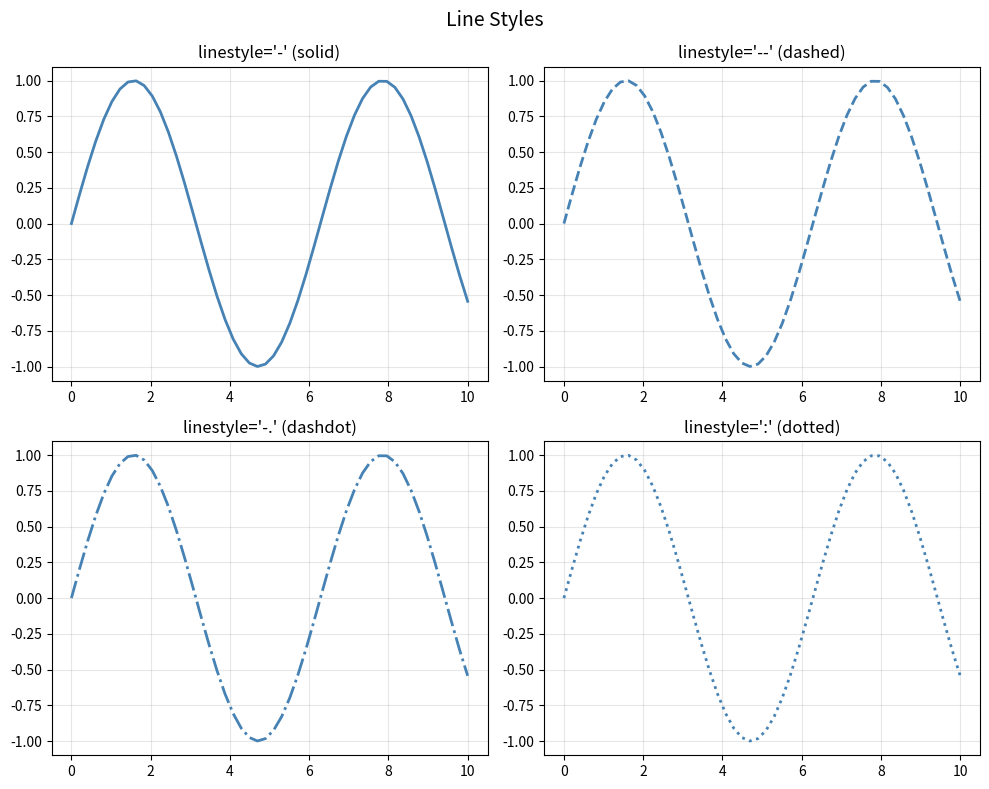
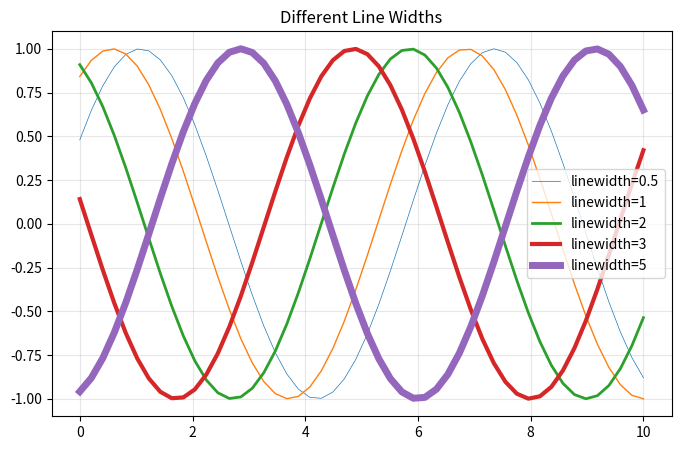
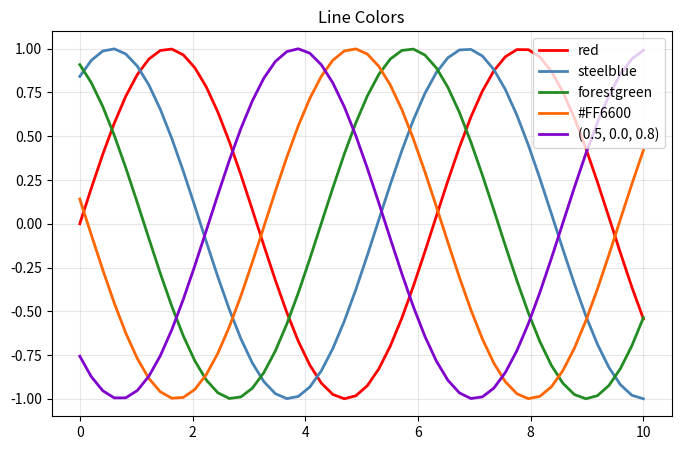
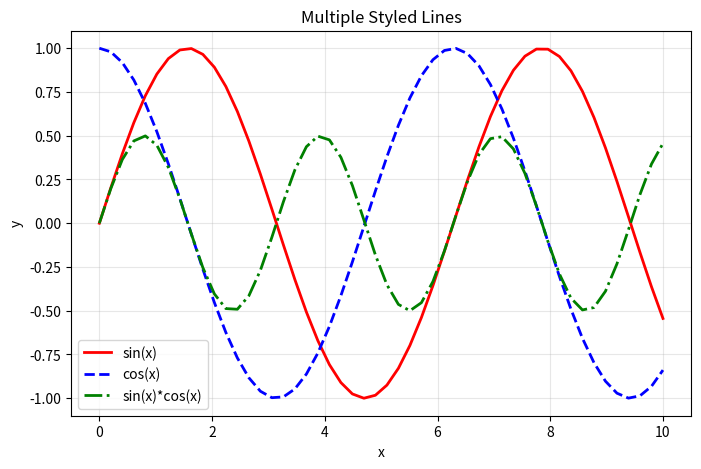
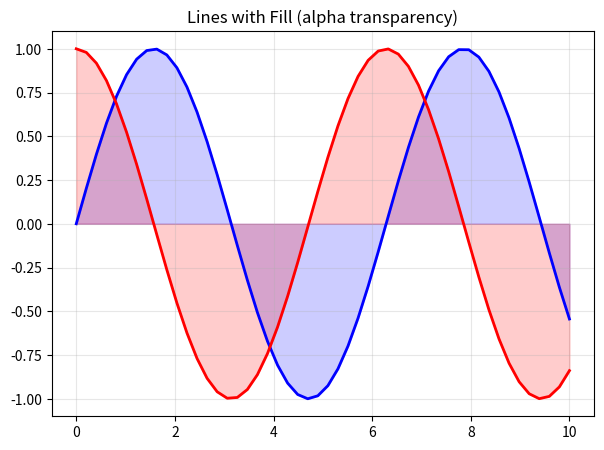

The matplotlib source for these figures, in order:
"""
Matplotlib - 04: Line Styles
=============================
Description: Customize line appearance: style, width, color, and
             multiple lines. Control every aspect of how lines are drawn.
"""

import matplotlib.pyplot as plt
import numpy as np

x = np.linspace(0, 10, 50)

# =========================================================================
# Line styles
# =========================================================================

fig, axes = plt.subplots(2, 2, figsize=(10, 8))
fig.suptitle("Line Styles", fontsize=14)

styles = [
    ("solid", "-"),
    ("dashed", "--"),
    ("dashdot", "-."),
    ("dotted", ":")
]

for ax, (name, style) in zip(axes.flat, styles):
    ax.plot(x, np.sin(x), linestyle=style, linewidth=2, color="steelblue")
    ax.set_title(f"linestyle='{style}' ({name})")
    ax.grid(True, alpha=0.3)

plt.tight_layout()
plt.show()

# =========================================================================
# Line width (linewidth / lw)
# =========================================================================

plt.figure(figsize=(8, 5))
for width in [0.5, 1, 2, 3, 5]:
    plt.plot(x, np.sin(x + width), linewidth=width,
             label=f"linewidth={width}")
plt.title("Different Line Widths")
plt.legend()
plt.grid(True, alpha=0.3)
plt.show()

# =========================================================================
# Line colors
# =========================================================================

plt.figure(figsize=(8, 5))

# Named colors
plt.plot(x, np.sin(x), color="red", linewidth=2, label="red")
plt.plot(x, np.sin(x + 1), color="steelblue", linewidth=2, label="steelblue")
plt.plot(x, np.sin(x + 2), color="forestgreen", linewidth=2, label="forestgreen")

# Hex color
plt.plot(x, np.sin(x + 3), color="#FF6600", linewidth=2, label="#FF6600")

# RGB tuple (0-1 range)
plt.plot(x, np.sin(x + 4), color=(0.5, 0.0, 0.8), linewidth=2, label="(0.5, 0.0, 0.8)")

plt.title("Line Colors")
plt.legend()
plt.grid(True, alpha=0.3)
plt.show()

# =========================================================================
# Color shortcuts in format string
# =========================================================================

print("Color shortcuts:")
print("  'r' -> red        'g' -> green      'b' -> blue")
print("  'c' -> cyan       'm' -> magenta    'y' -> yellow")
print("  'k' -> black      'w' -> white")

# =========================================================================
# Multiple lines with different styles
# =========================================================================

plt.figure(figsize=(8, 5))
plt.plot(x, np.sin(x), "r-", linewidth=2, label="sin(x)")
plt.plot(x, np.cos(x), "b--", linewidth=2, label="cos(x)")
plt.plot(x, np.sin(x) * np.cos(x), "g-.", linewidth=2, label="sin(x)*cos(x)")
plt.title("Multiple Styled Lines")
plt.xlabel("x")
plt.ylabel("y")
plt.legend()
plt.grid(True, alpha=0.3)
plt.show()

# =========================================================================
# Styled line with transparency (alpha)
# =========================================================================

plt.figure(figsize=(7, 5))

# Fill between with alpha
y1 = np.sin(x)
plt.plot(x, y1, "b-", linewidth=2)
plt.fill_between(x, y1, alpha=0.2, color="blue")

y2 = np.cos(x)
plt.plot(x, y2, "r-", linewidth=2)
plt.fill_between(x, y2, alpha=0.2, color="red")

plt.title("Lines with Fill (alpha transparency)")
plt.grid(True, alpha=0.3)
plt.show()
